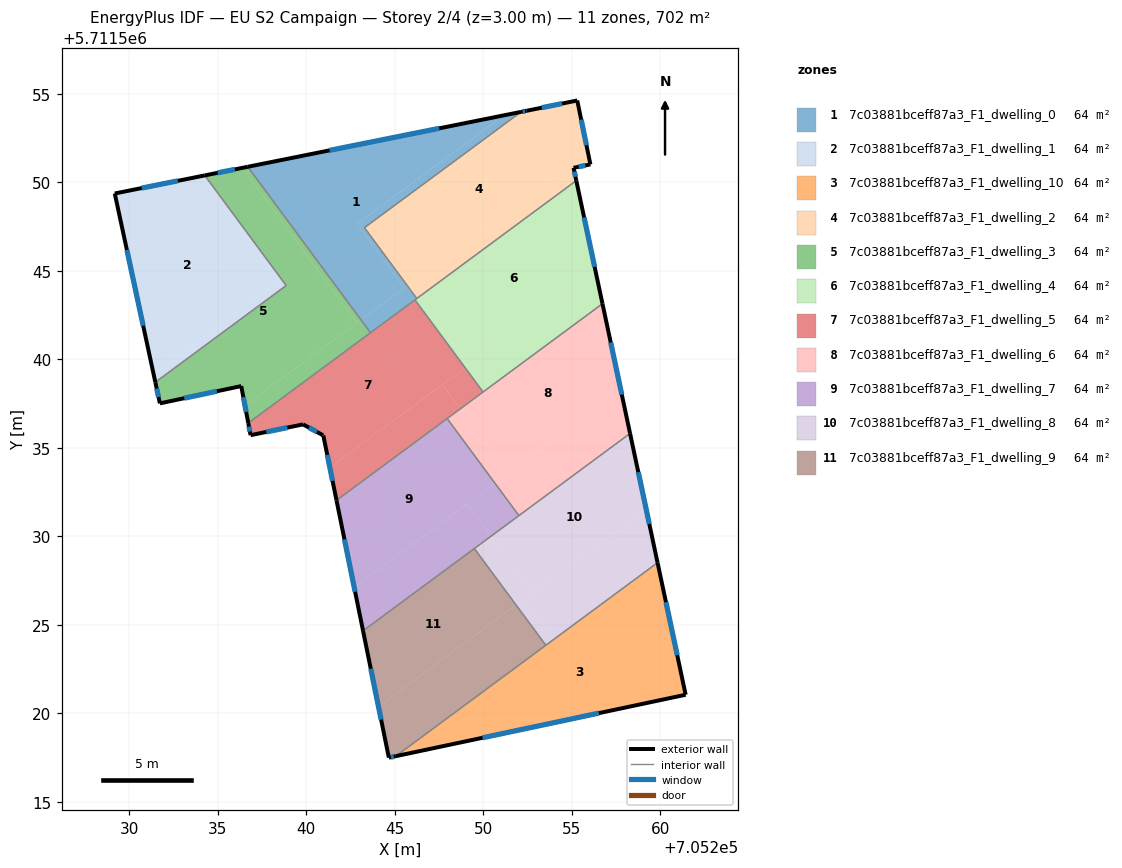
=== STOREY PLAN SPEC (per zone: floor XY polygon, exterior-wall plan segments, windows/doors) ===
zone 1: 7c03881bceff87a3_F1_dwelling_0  (63.8 m²)
  floor: (705251.16, 5711553.77) (705242.86, 5711547.64) (705245.53, 5711544.02) (705243.10, 5711542.22) (705236.70, 5711550.87)
  floor: (705252.14, 5711553.97) (705243.29, 5711547.43) (705246.25, 5711543.43) (705246.21, 5711543.40) (705243.00, 5711547.74) (705251.16, 5711553.77)
  floor: (705243.00, 5711547.74) (705246.21, 5711543.40) (705243.63, 5711541.49) (705243.10, 5711542.22) (705245.53, 5711544.02) (705242.86, 5711547.64)
  exterior wall: (705252.14, 5711553.97) – (705236.70, 5711550.87)  [15.7 m]
    window: (705247.52, 5711553.04) – (705241.32, 5711551.80)  [7.6 m²]
  interior walls: 5
zone 2: 7c03881bceff87a3_F1_dwelling_1  (63.8 m²)
  floor: (705234.27, 5711550.38) (705238.87, 5711544.16) (705231.48, 5711538.70) (705231.38, 5711539.15) (705238.46, 5711544.38) (705234.05, 5711550.34)
  floor: (705234.05, 5711550.34) (705238.46, 5711544.38) (705231.38, 5711539.15) (705231.48, 5711538.70) (705229.19, 5711549.36)
  exterior wall: (705229.19, 5711549.36) – (705231.48, 5711538.70)  [10.9 m]
    window: (705229.87, 5711546.17) – (705230.79, 5711541.89)  [5.3 m²]
  exterior wall: (705234.27, 5711550.38) – (705229.19, 5711549.36)  [5.2 m]
    window: (705232.75, 5711550.08) – (705230.71, 5711549.67)  [2.5 m²]
  interior walls: 2
zone 3: 7c03881bceff87a3_F1_dwelling_10  (63.8 m²)
  floor: (705259.85, 5711528.50) (705261.44, 5711521.04) (705245.06, 5711517.57)
  exterior wall: (705261.44, 5711521.04) – (705259.85, 5711528.50)  [7.6 m]
    window: (705260.96, 5711523.28) – (705260.32, 5711526.27)  [3.7 m²]
  exterior wall: (705245.06, 5711517.57) – (705261.44, 5711521.04)  [16.7 m]
    window: (705249.96, 5711518.61) – (705256.53, 5711520.00)  [8.1 m²]
  interior walls: 2
zone 4: 7c03881bceff87a3_F1_dwelling_2  (63.8 m²)
  floor: (705255.31, 5711554.62) (705255.91, 5711551.70) (705245.78, 5711544.20) (705246.32, 5711543.48) (705246.25, 5711543.43) (705243.29, 5711547.43) (705252.14, 5711553.97) (705252.45, 5711554.03)
  floor: (705255.91, 5711551.70) (705256.06, 5711551.00) (705255.10, 5711550.81) (705255.26, 5711550.09) (705246.32, 5711543.48) (705245.78, 5711544.20)
  exterior wall: (705255.10, 5711550.81) – (705256.06, 5711551.00)  [1.0 m]
    window: (705255.39, 5711550.87) – (705255.77, 5711550.95)  [0.5 m²]
  exterior wall: (705255.26, 5711550.09) – (705255.10, 5711550.81)  [0.7 m]
    window: (705255.21, 5711550.30) – (705255.15, 5711550.59)  [0.4 m²]
  exterior wall: (705252.45, 5711554.03) – (705252.14, 5711553.97)  [0.3 m]
    window: (705252.36, 5711554.01) – (705252.23, 5711553.99)  [0.2 m²]
  exterior wall: (705255.31, 5711554.62) – (705252.45, 5711554.03)  [2.9 m]
    window: (705254.46, 5711554.44) – (705253.31, 5711554.21)  [1.4 m²]
  exterior wall: (705256.06, 5711551.00) – (705255.31, 5711554.62)  [3.7 m]
    window: (705255.83, 5711552.08) – (705255.53, 5711553.53)  [1.8 m²]
  interior walls: 3
zone 5: 7c03881bceff87a3_F1_dwelling_3  (63.8 m²)
  floor: (705236.39, 5711550.81) (705242.87, 5711542.05) (705236.54, 5711537.38) (705236.33, 5711538.48) (705231.73, 5711537.50) (705231.48, 5711538.70) (705238.87, 5711544.16) (705234.27, 5711550.38)
  floor: (705236.70, 5711550.87) (705243.10, 5711542.22) (705242.87, 5711542.05) (705236.39, 5711550.81)
  floor: (705243.10, 5711542.22) (705243.63, 5711541.49) (705236.73, 5711536.39) (705236.54, 5711537.38)
  exterior wall: (705231.48, 5711538.70) – (705231.73, 5711537.50)  [1.2 m]
    window: (705231.55, 5711538.34) – (705231.66, 5711537.86)  [0.6 m²]
  exterior wall: (705236.70, 5711550.87) – (705234.27, 5711550.38)  [2.5 m]
    window: (705235.97, 5711550.72) – (705235.00, 5711550.53)  [1.2 m²]
  exterior wall: (705236.33, 5711538.48) – (705236.73, 5711536.39)  [2.1 m]
    window: (705236.45, 5711537.85) – (705236.61, 5711537.02)  [1.0 m²]
  exterior wall: (705231.73, 5711537.50) – (705236.33, 5711538.48)  [4.7 m]
    window: (705233.11, 5711537.80) – (705234.95, 5711538.19)  [2.3 m²]
  interior walls: 4
zone 6: 7c03881bceff87a3_F1_dwelling_4  (63.8 m²)
  floor: (705255.26, 5711550.09) (705256.35, 5711544.97) (705249.15, 5711539.65) (705246.32, 5711543.48)
  floor: (705256.35, 5711544.97) (705256.74, 5711543.13) (705249.99, 5711538.15) (705248.97, 5711539.52)
  floor: (705246.32, 5711543.48) (705249.15, 5711539.65) (705248.97, 5711539.52) (705246.14, 5711543.35)
  exterior wall: (705256.74, 5711543.13) – (705255.26, 5711550.09)  [7.1 m]
    window: (705256.29, 5711545.22) – (705255.70, 5711548.01)  [3.4 m²]
  interior walls: 4
zone 7: 7c03881bceff87a3_F1_dwelling_5  (63.8 m²)
  floor: (705246.14, 5711543.35) (705248.97, 5711539.52) (705241.34, 5711533.87) (705240.97, 5711535.69) (705239.82, 5711536.32) (705236.86, 5711535.71) (705236.73, 5711536.39)
  floor: (705247.68, 5711538.57) (705248.70, 5711537.19) (705241.71, 5711532.03) (705241.34, 5711533.87)
  floor: (705248.97, 5711539.52) (705249.99, 5711538.15) (705248.70, 5711537.19) (705247.68, 5711538.57)
  exterior wall: (705240.97, 5711535.69) – (705241.71, 5711532.03)  [3.7 m]
    window: (705241.19, 5711534.60) – (705241.49, 5711533.12)  [1.8 m²]
  exterior wall: (705240.94, 5711535.71) – (705240.97, 5711535.69)  [0.0 m]
  exterior wall: (705239.82, 5711536.32) – (705240.94, 5711535.71)  [1.3 m]
    window: (705240.16, 5711536.13) – (705240.61, 5711535.89)  [0.6 m²]
  exterior wall: (705236.86, 5711535.71) – (705239.82, 5711536.32)  [3.0 m]
    window: (705237.75, 5711535.89) – (705238.94, 5711536.13)  [1.5 m²]
  exterior wall: (705236.73, 5711536.39) – (705236.86, 5711535.71)  [0.7 m]
    window: (705236.77, 5711536.19) – (705236.82, 5711535.91)  [0.3 m²]
  interior walls: 5
zone 8: 7c03881bceff87a3_F1_dwelling_6  (63.8 m²)
  floor: (705256.74, 5711543.13) (705257.78, 5711538.24) (705251.40, 5711533.53) (705248.70, 5711537.19)
  floor: (705257.78, 5711538.24) (705258.30, 5711535.80) (705252.02, 5711531.16) (705250.67, 5711532.99)
  floor: (705248.70, 5711537.19) (705251.40, 5711533.53) (705250.67, 5711532.99) (705247.96, 5711536.65)
  exterior wall: (705258.30, 5711535.80) – (705256.74, 5711543.13)  [7.5 m]
    window: (705257.83, 5711538.00) – (705257.20, 5711540.94)  [3.6 m²]
  interior walls: 4
zone 9: 7c03881bceff87a3_F1_dwelling_7  (63.8 m²)
  floor: (705247.96, 5711536.65) (705250.67, 5711532.99) (705242.71, 5711527.11) (705241.71, 5711532.03)
  floor: (705250.67, 5711532.99) (705252.02, 5711531.16) (705250.44, 5711530.00) (705249.09, 5711531.82)
  floor: (705249.09, 5711531.82) (705250.44, 5711530.00) (705243.21, 5711524.66) (705242.71, 5711527.11)
  exterior wall: (705241.71, 5711532.03) – (705243.21, 5711524.66)  [7.5 m]
    window: (705242.16, 5711529.82) – (705242.76, 5711526.86)  [3.6 m²]
  interior walls: 4
zone 10: 7c03881bceff87a3_F1_dwelling_8  (63.8 m²)
  floor: (705258.30, 5711535.80) (705259.20, 5711531.54) (705252.80, 5711526.81) (705250.44, 5711530.00)
  floor: (705259.20, 5711531.54) (705259.85, 5711528.50) (705253.95, 5711524.15) (705252.27, 5711526.42)
  floor: (705252.27, 5711526.42) (705253.95, 5711524.15) (705253.54, 5711523.84) (705251.86, 5711526.11)
  floor: (705250.44, 5711530.00) (705252.80, 5711526.81) (705251.86, 5711526.11) (705249.50, 5711529.30)
  exterior wall: (705259.85, 5711528.50) – (705258.30, 5711535.80)  [7.5 m]
    window: (705259.38, 5711530.69) – (705258.76, 5711533.62)  [3.6 m²]
  interior walls: 4
zone 11: 7c03881bceff87a3_F1_dwelling_9  (63.8 m²)
  floor: (705251.86, 5711526.11) (705253.54, 5711523.84) (705245.06, 5711517.57) (705244.67, 5711517.49) (705244.08, 5711520.37)
  floor: (705249.50, 5711529.30) (705251.86, 5711526.11) (705244.08, 5711520.37) (705243.21, 5711524.66)
  exterior wall: (705244.67, 5711517.49) – (705245.06, 5711517.57)  [0.4 m]
    window: (705244.79, 5711517.52) – (705244.95, 5711517.55)  [0.2 m²]
  exterior wall: (705243.21, 5711524.66) – (705244.67, 5711517.49)  [7.3 m]
    window: (705243.65, 5711522.51) – (705244.23, 5711519.64)  [3.5 m²]
  interior walls: 3

=== DERIVED (storey summary) ===
Building: EU S2 Campaign
Storey: 2 of 4  (floor level z = 3.00 m)
Storey gross floor area: 702.1 m²
Zones on this storey: 11
  - 7c03881bceff87a3_F1_dwelling_0: floor 63.8 m²; exterior wall 15.7 m (47.2 m²); 1 window(s) 7.6 m²; WWR 16.1%
  - 7c03881bceff87a3_F1_dwelling_1: floor 63.8 m²; exterior wall 16.1 m (48.3 m²); 2 window(s) 7.8 m²; WWR 16.1%
  - 7c03881bceff87a3_F1_dwelling_10: floor 63.8 m²; exterior wall 24.4 m (73.1 m²); 2 window(s) 11.8 m²; WWR 16.1%
  - 7c03881bceff87a3_F1_dwelling_2: floor 63.8 m²; exterior wall 8.6 m (25.9 m²); 5 window(s) 4.2 m²; WWR 16.1%
  - 7c03881bceff87a3_F1_dwelling_3: floor 63.8 m²; exterior wall 10.5 m (31.6 m²); 4 window(s) 5.1 m²; WWR 16.1%
  - 7c03881bceff87a3_F1_dwelling_4: floor 63.8 m²; exterior wall 7.1 m (21.3 m²); 1 window(s) 3.4 m²; WWR 16.1%
  - 7c03881bceff87a3_F1_dwelling_5: floor 63.8 m²; exterior wall 8.8 m (26.3 m²); 4 window(s) 4.2 m²; WWR 16.0%
  - 7c03881bceff87a3_F1_dwelling_6: floor 63.8 m²; exterior wall 7.5 m (22.5 m²); 1 window(s) 3.6 m²; WWR 16.1%
  - 7c03881bceff87a3_F1_dwelling_7: floor 63.8 m²; exterior wall 7.5 m (22.6 m²); 1 window(s) 3.6 m²; WWR 16.1%
  - 7c03881bceff87a3_F1_dwelling_8: floor 63.8 m²; exterior wall 7.5 m (22.4 m²); 1 window(s) 3.6 m²; WWR 16.1%
  - 7c03881bceff87a3_F1_dwelling_9: floor 63.8 m²; exterior wall 7.7 m (23.1 m²); 2 window(s) 3.7 m²; WWR 16.1%
Zone adjacency (shared interzone walls):
  - 7c03881bceff87a3_F1_dwelling_0 ↔ 7c03881bceff87a3_F1_dwelling_2
  - 7c03881bceff87a3_F1_dwelling_0 ↔ 7c03881bceff87a3_F1_dwelling_3
  - 7c03881bceff87a3_F1_dwelling_0 ↔ 7c03881bceff87a3_F1_dwelling_4
  - 7c03881bceff87a3_F1_dwelling_0 ↔ 7c03881bceff87a3_F1_dwelling_5
  - 7c03881bceff87a3_F1_dwelling_1 ↔ 7c03881bceff87a3_F1_dwelling_3
  - 7c03881bceff87a3_F1_dwelling_10 ↔ 7c03881bceff87a3_F1_dwelling_8
  - 7c03881bceff87a3_F1_dwelling_10 ↔ 7c03881bceff87a3_F1_dwelling_9
  - 7c03881bceff87a3_F1_dwelling_2 ↔ 7c03881bceff87a3_F1_dwelling_4
  - 7c03881bceff87a3_F1_dwelling_3 ↔ 7c03881bceff87a3_F1_dwelling_5
  - 7c03881bceff87a3_F1_dwelling_4 ↔ 7c03881bceff87a3_F1_dwelling_5
  - 7c03881bceff87a3_F1_dwelling_4 ↔ 7c03881bceff87a3_F1_dwelling_6
  - 7c03881bceff87a3_F1_dwelling_5 ↔ 7c03881bceff87a3_F1_dwelling_6
  - 7c03881bceff87a3_F1_dwelling_5 ↔ 7c03881bceff87a3_F1_dwelling_7
  - 7c03881bceff87a3_F1_dwelling_6 ↔ 7c03881bceff87a3_F1_dwelling_7
  - 7c03881bceff87a3_F1_dwelling_6 ↔ 7c03881bceff87a3_F1_dwelling_8
  - 7c03881bceff87a3_F1_dwelling_7 ↔ 7c03881bceff87a3_F1_dwelling_8
  - 7c03881bceff87a3_F1_dwelling_7 ↔ 7c03881bceff87a3_F1_dwelling_9
  - 7c03881bceff87a3_F1_dwelling_8 ↔ 7c03881bceff87a3_F1_dwelling_9